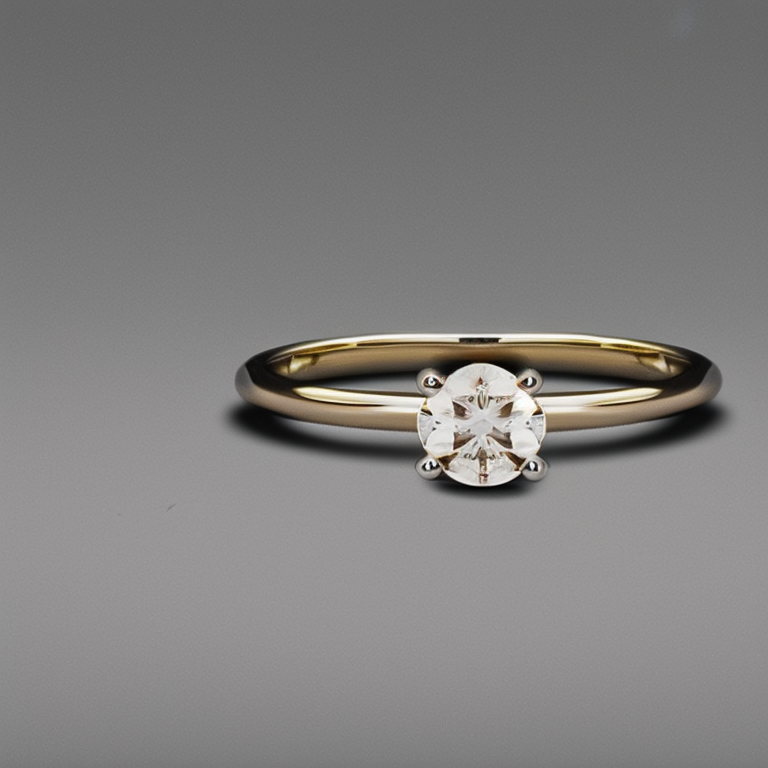
Generation parameters embedded in this image by AUTOMATIC1111 Stable Diffusion web UI or a fork of it (Forge, ...) (PNG 'parameters' text chunk):
photo of a 4 prong solitaire diamond ring
Steps: 50, Sampler: Euler a, CFG scale: 7, Seed: 909008534, Size: 768x768, Model hash: 4bdfc29c